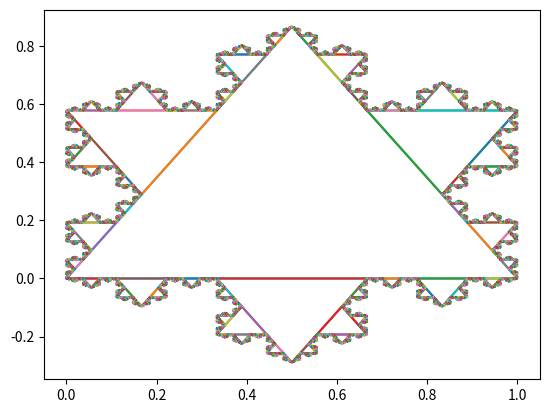

The script that saved this image:
import numpy as np
import matplotlib.pyplot as plt

plt.ion()

def matRot(angle,trigo=True):
    if trigo :
        return np.array([[np.cos(angle),-np.sin(angle)],[np.sin(angle),np.cos(angle)]])
    else :
        return np.array([[np.cos(-angle),-np.sin(-angle)],[np.sin(-angle),np.cos(-angle)]])
                
    

def rotation (vecteur, origine, theta,trigo=True):

    xn= origine + np.dot(matRot(theta,trigo),vecteur)

    return xn

def triangle(origine=np.array([0,0]),vecteur=np.array([1,0]),angle=np.pi/3,trigo=True):

    if len(origine)!= 2:
        print("attention l'origine du triangle est mal définie pour l'origine ", origine)
    x1 = origine[0]
    y1 = origine[1]

    x2,y2 = origine + vecteur

    x3, y3 = rotation (vecteur, origine, angle,trigo)
    

    x = np.array([x1,x3,x2,x1])
    y = np.array([y1,y3,y2,y1])

    
    plt.plot(x,y)

    return x,y

def fractal(point1,point2):
    vecteur = (point2 - point1)/3
    origine = point1 + vecteur
##    print("vecteur = ", vecteur)
##    print("origine = ", origine)
    return triangle(origine,vecteur,angle=np.pi/3,trigo=True)

def reassemble(k,xx,yy,x,y):
    
    xn=np.zeros((xx.shape[0]-1+x.shape[0]))
    yn=np.zeros((yy.shape[0]-1+y.shape[0]))
    
    xn[0:4*k+1]=x[0:4*k+1]
    xn[4*k+1:4*k+4]=xx[0:3]
    xn[4*k+4:]=x[4*k+1:]

    yn[0:4*k+1]=y[0:4*k+1]
    yn[4*k+1:4*k+4]=yy[0:3]
    yn[4*k+4:]=y[4*k+1:]

    
##    print("\n dans reassemble")
##    print("xx = ", xx)
##    print("yy = ", yy)
##    print ("x = ", x)
##    print ("xn = ", xn)
##    print ("y = ", y)
##    print ("yn = ", yn)

##    print("fin reassembe \n")

    return xn,yn

# on construit le premier triangle qui est représenté par matplotlib
# on représente à part ce triangle car normalement il faudrait ajouter le premier segment de longueur 3
x,y = triangle(np.array([0,0]),np.array([1,0]),np.pi/3,True)

ntot = 6

xn=x
yn=y

##print ("x initial = ", x)
##print ("y initial = ", y)
##print("boucle \n")
for n in np.arange(1,ntot+1):
##    print('    ')
##    print('n = ', n)
    for k in np.arange(0,len(x)-1):
        point1 = np.array([x[k],y[k]])
        point2 = np.array([x[k+1],y[k+1]])
##        print('point1 = ', point1)
##        print('point2 = ', point2)
        xx,yy = fractal(point1,point2)
##        print('xx = ', xx)
##        print('yy = ', yy)
        xn,yn=reassemble(k,xx,yy,xn,yn)
    x=xn
    y=yn
##    print('x = ', x)
##    print('y = ', y)
        
        
                       


plt.ioff()







    
